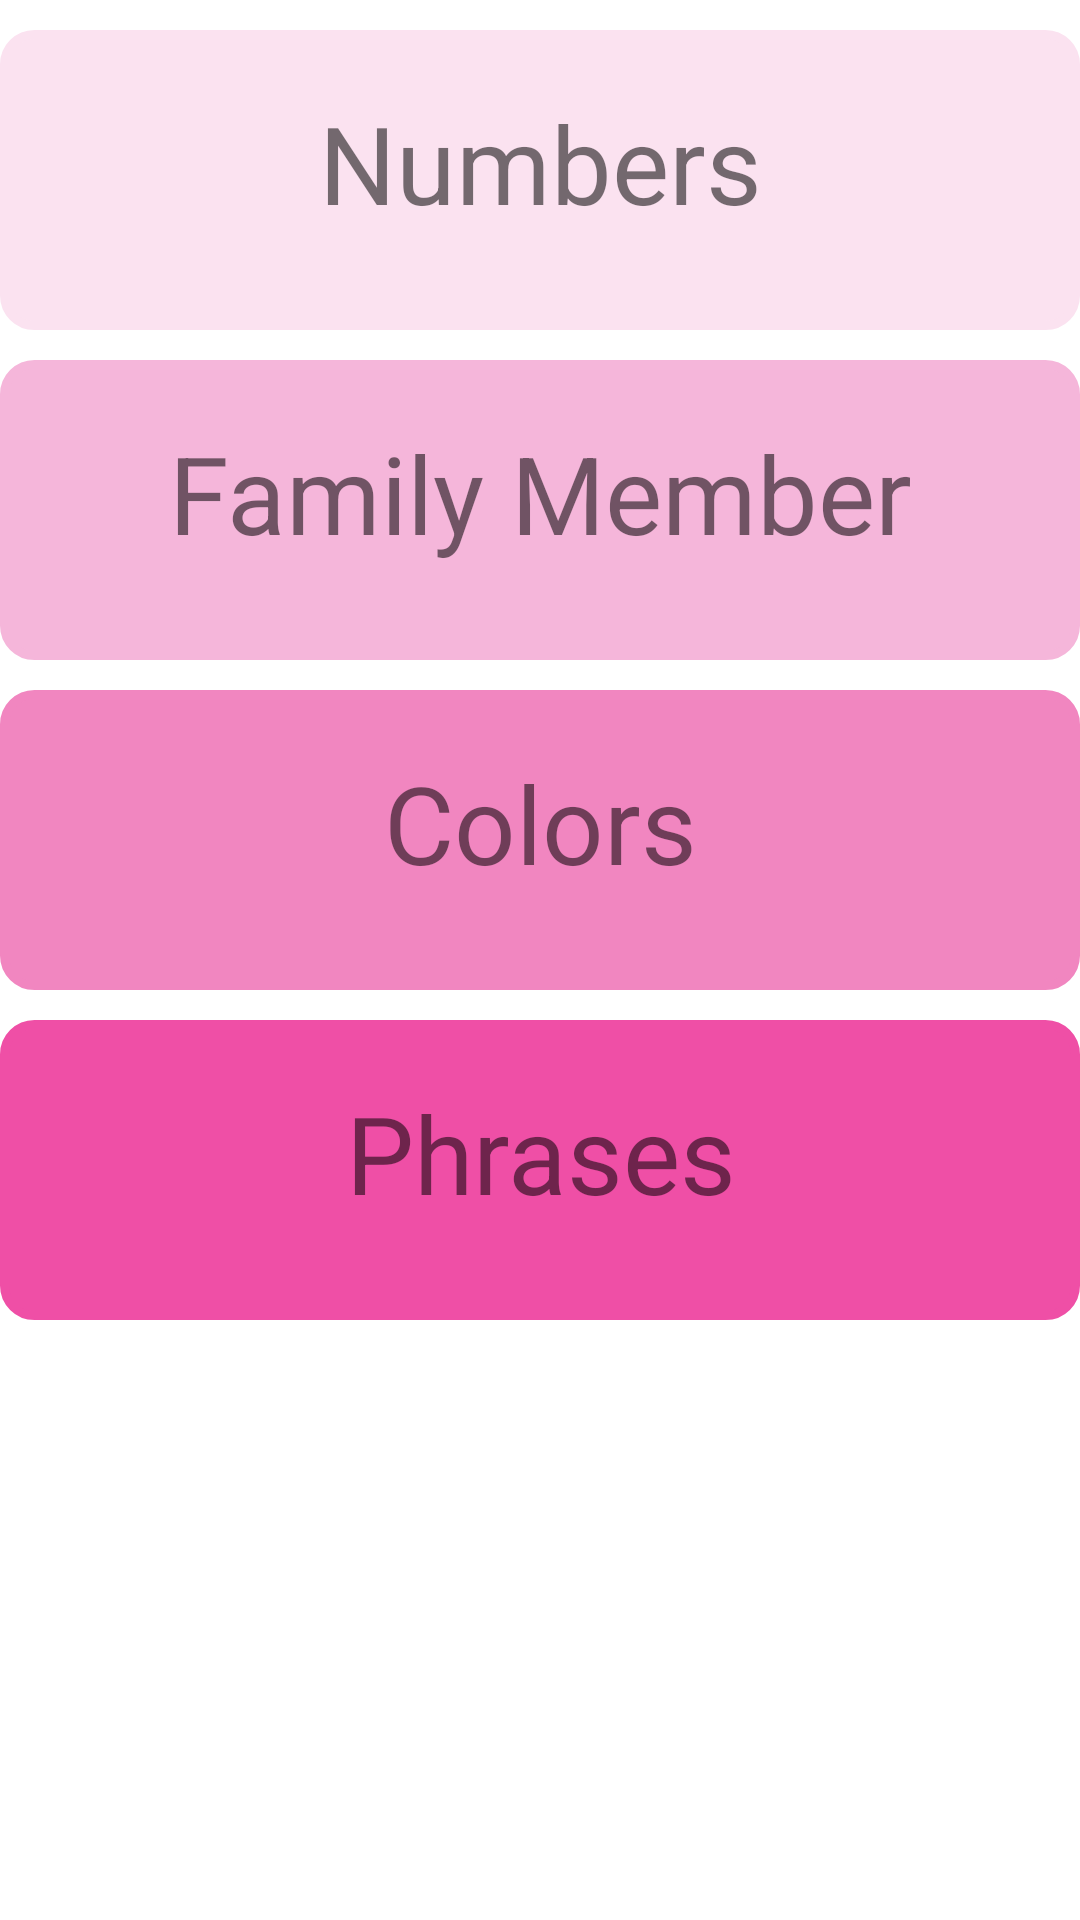

This screen was rendered from an Android layout file. Write that file and the resources it references.
<!-- AndroidManifest.xml: application theme Theme.MiwokApp -->
<!-- res/layout/activity_main.xml -->
<?xml version="1.0" encoding="utf-8"?>
<LinearLayout xmlns:android="http://schemas.android.com/apk/res/android"
    xmlns:app="http://schemas.android.com/apk/res-auto"
    xmlns:tools="http://schemas.android.com/tools"
    android:layout_width="match_parent"
    android:layout_height="match_parent"
    android:orientation="vertical"
    tools:context=".MainActivity">
 <TextView
     android:layout_width="match_parent"
     android:layout_height="100dp"
     android:text="@string/number"
     style="@style/textView"
     android:id="@+id/number_id"
     android:backgroundTint="@color/numberColor"
     android:background="@drawable/corners"
    />
 <TextView
     android:layout_width="match_parent"
     android:layout_height="100dp"
     android:text="@string/family_member"
     style="@style/textView"
     android:id="@+id/familyMember_id"
     android:backgroundTint="@color/familyMemberColor"
     android:background="@drawable/corners"
    />
 <TextView
     android:layout_width="match_parent"
     android:layout_height="100dp"
     android:text="@string/colors"
     style="@style/textView"
     android:id="@+id/color_id"
     android:backgroundTint="@color/colorColor"
     android:background="@drawable/corners"
     />
 <TextView
     android:layout_width="match_parent"
     android:layout_height="100dp"
     android:text="@string/phrases"
     style="@style/textView"
     android:id="@+id/phrases"
     android:backgroundTint="@color/phrasesColor"
     android:background="@drawable/corners"
     />


</LinearLayout>
<!-- resources referenced by this layout -->
<resources>
  <color name="colorColor">#f186c0</color>
  <color name="familyMemberColor">#f5b6da</color>
  <color name="numberColor">#fbe2f0</color>
  <color name="phrasesColor">#ef4fa6</color>
  <!-- drawable corners (drawable) -->
  <?xml version="1.0" encoding="utf-8"?>
  <shape xmlns:android="http://schemas.android.com/apk/res/android">
      <solid android:color="@color/white"/>
      <stroke android:width="3dp" android:color="#B1BCBE" />
      <corners android:radius="10dp"/>
      <padding android:left="0dp" android:top="0dp" android:right="0dp" android:bottom="0dp" />
  </shape>
  <string name="colors">Colors</string>
  <string name="family_member">Family Member</string>
  <string name="number">Numbers</string>
  <string name="phrases">Phrases</string>
  <style name="textView">
          <item name="android:textSize">36dp</item>
          <item name="android:gravity">center_horizontal</item>
          <item name="android:padding">20dp</item>
          <item name="android:layout_marginTop">10dp</item>
      </style>
  <style name="Theme.MiwokApp" parent="Theme.MaterialComponents.DayNight.DarkActionBar">
          
          <item name="colorPrimary">@color/purple</item>
          <item name="colorPrimaryVariant">@color/purple_700</item>
          <item name="colorOnPrimary">@color/purple_700</item>
          
          <item name="colorSecondary">@color/teal_200</item>
          <item name="colorSecondaryVariant">@color/teal_700</item>
          <item name="colorOnSecondary">@color/teal_200</item>
          
          <item name="android:statusBarColor" tools:targetApi="l">?attr/colorPrimaryVariant</item>
          
      </style>
  <color name="white">#FFFFFFFF</color>
  <color name="purple">#ee0290</color>
  <color name="purple_700">#ee0290</color>
  <color name="teal_200">#e98df5</color>
  <color name="teal_700">#e98df5</color>
</resources>
